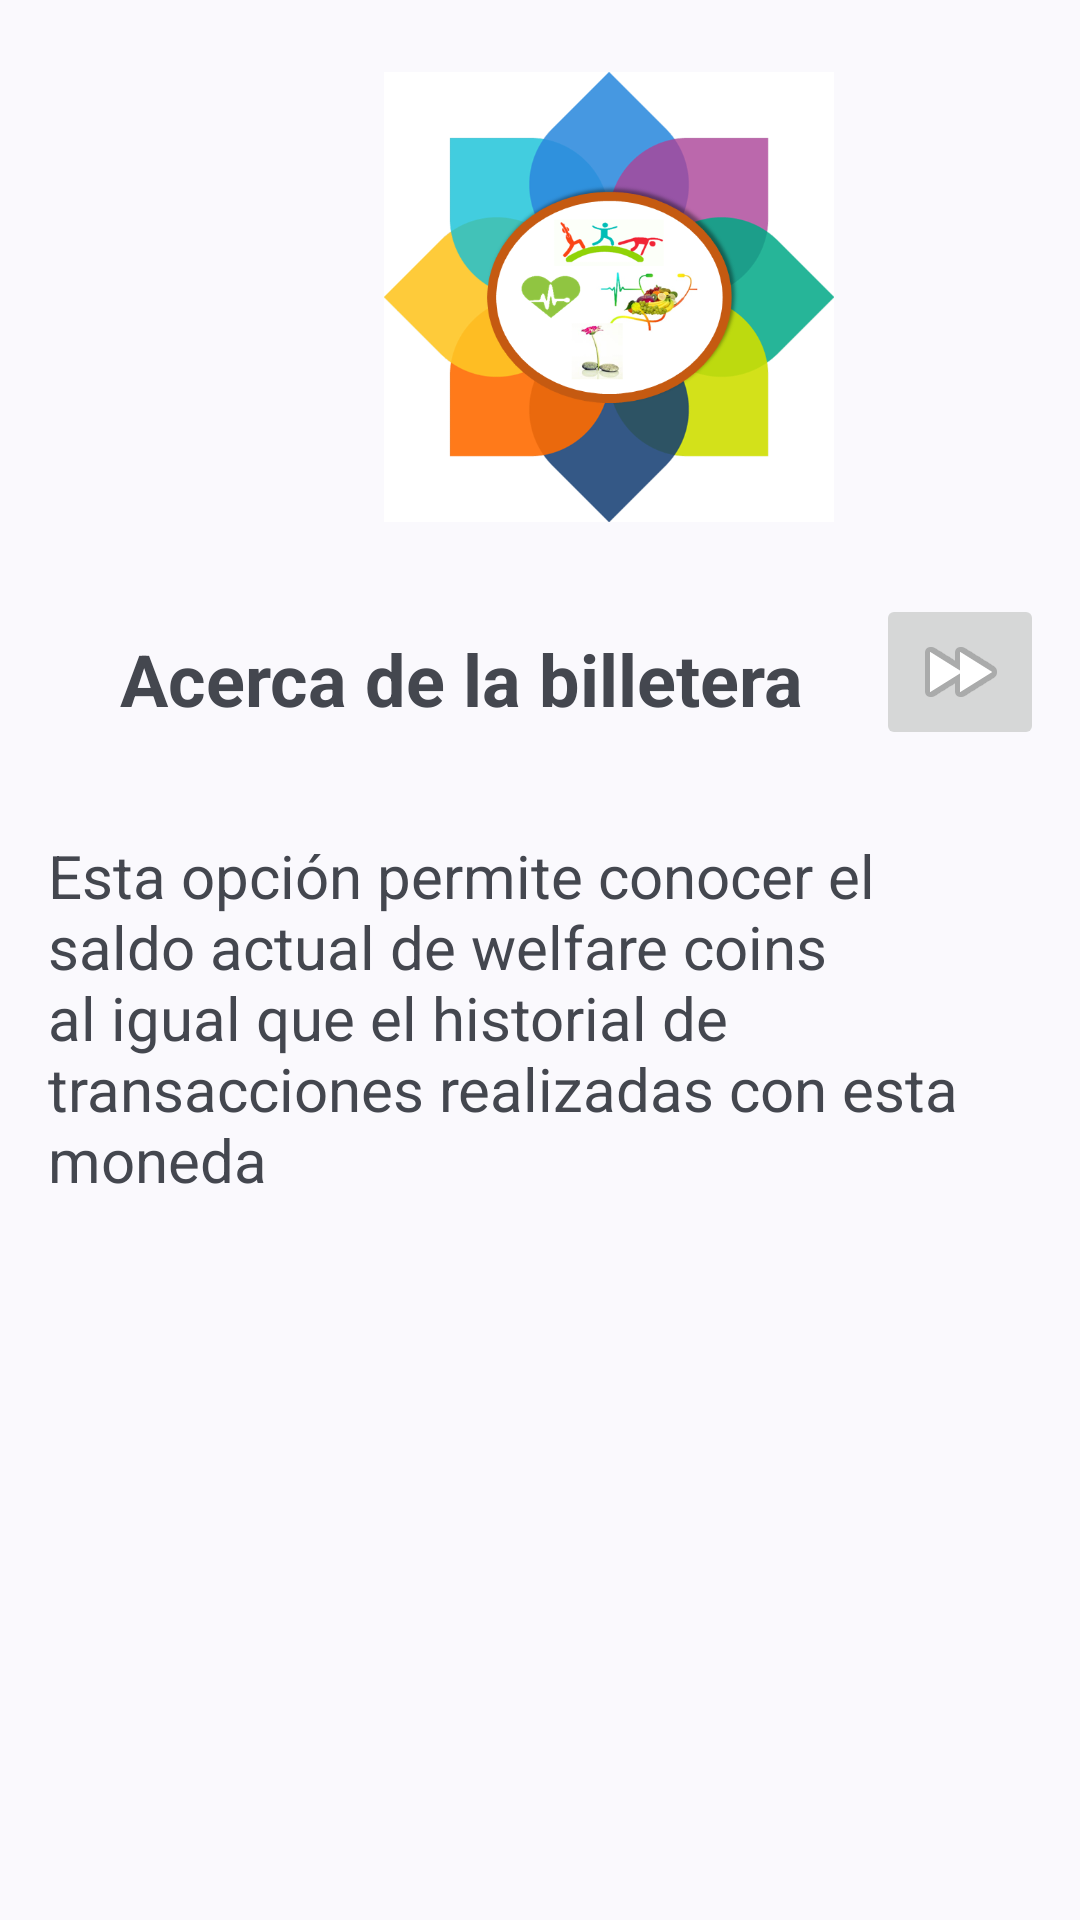

Android layout source for this screen:
<!-- AndroidManifest.xml: application theme Theme.Material3.DynamicColors.Light -->
<!-- res/layout/activity_wallet_help.xml -->
<?xml version="1.0" encoding="utf-8"?>
<androidx.constraintlayout.widget.ConstraintLayout xmlns:android="http://schemas.android.com/apk/res/android"
    xmlns:app="http://schemas.android.com/apk/res-auto"
    xmlns:tools="http://schemas.android.com/tools"
    android:layout_width="match_parent"
    android:layout_height="match_parent"
    tools:context=".WalletHelpActivity">

    <TextView
        android:id="@+id/walletHelpTitle"
        android:layout_width="wrap_content"
        android:layout_height="wrap_content"
        android:layout_marginStart="40dp"
        android:layout_marginTop="36dp"
        android:text="Acerca de la billetera"
        android:textSize="24sp"
        android:textStyle="bold"
        app:layout_constraintStart_toStartOf="parent"
        app:layout_constraintTop_toBottomOf="@+id/imageView3" />

    <TextView
        android:id="@+id/textView2"
        android:layout_width="318dp"
        android:layout_height="156dp"
        android:layout_marginStart="16dp"
        android:layout_marginTop="36dp"
        android:text="Esta opción permite conocer el saldo actual de welfare coins al igual que el historial de transacciones realizadas con esta moneda"
        android:textSize="20sp"
        app:layout_constraintStart_toStartOf="parent"
        app:layout_constraintTop_toBottomOf="@+id/walletHelpTitle"
        />

    <ImageView
        android:id="@+id/imageView3"
        android:layout_width="150sp"
        android:layout_height="150sp"
        android:layout_marginStart="128dp"
        android:layout_marginTop="24dp"
        app:layout_constraintStart_toStartOf="parent"
        app:layout_constraintTop_toTopOf="parent"
        app:srcCompat="@drawable/logo"
        android:contentDescription="Logo de la app" />

    <ImageButton
        android:id="@+id/WH_nextBtn"
        android:layout_width="wrap_content"
        android:layout_height="wrap_content"
        android:layout_marginStart="24dp"
        android:layout_marginTop="24dp"
        app:layout_constraintStart_toEndOf="@+id/walletHelpTitle"
        app:layout_constraintTop_toBottomOf="@+id/imageView3"
        app:srcCompat="@android:drawable/ic_media_ff"
        android:contentDescription="Botón para ir a la siguiente pantalla"/>
</androidx.constraintlayout.widget.ConstraintLayout>
<!-- resources referenced by this layout -->
<resources>
  <!-- drawable logo: png bitmap (drawable-140dpi, 106539 bytes) -->
</resources>
